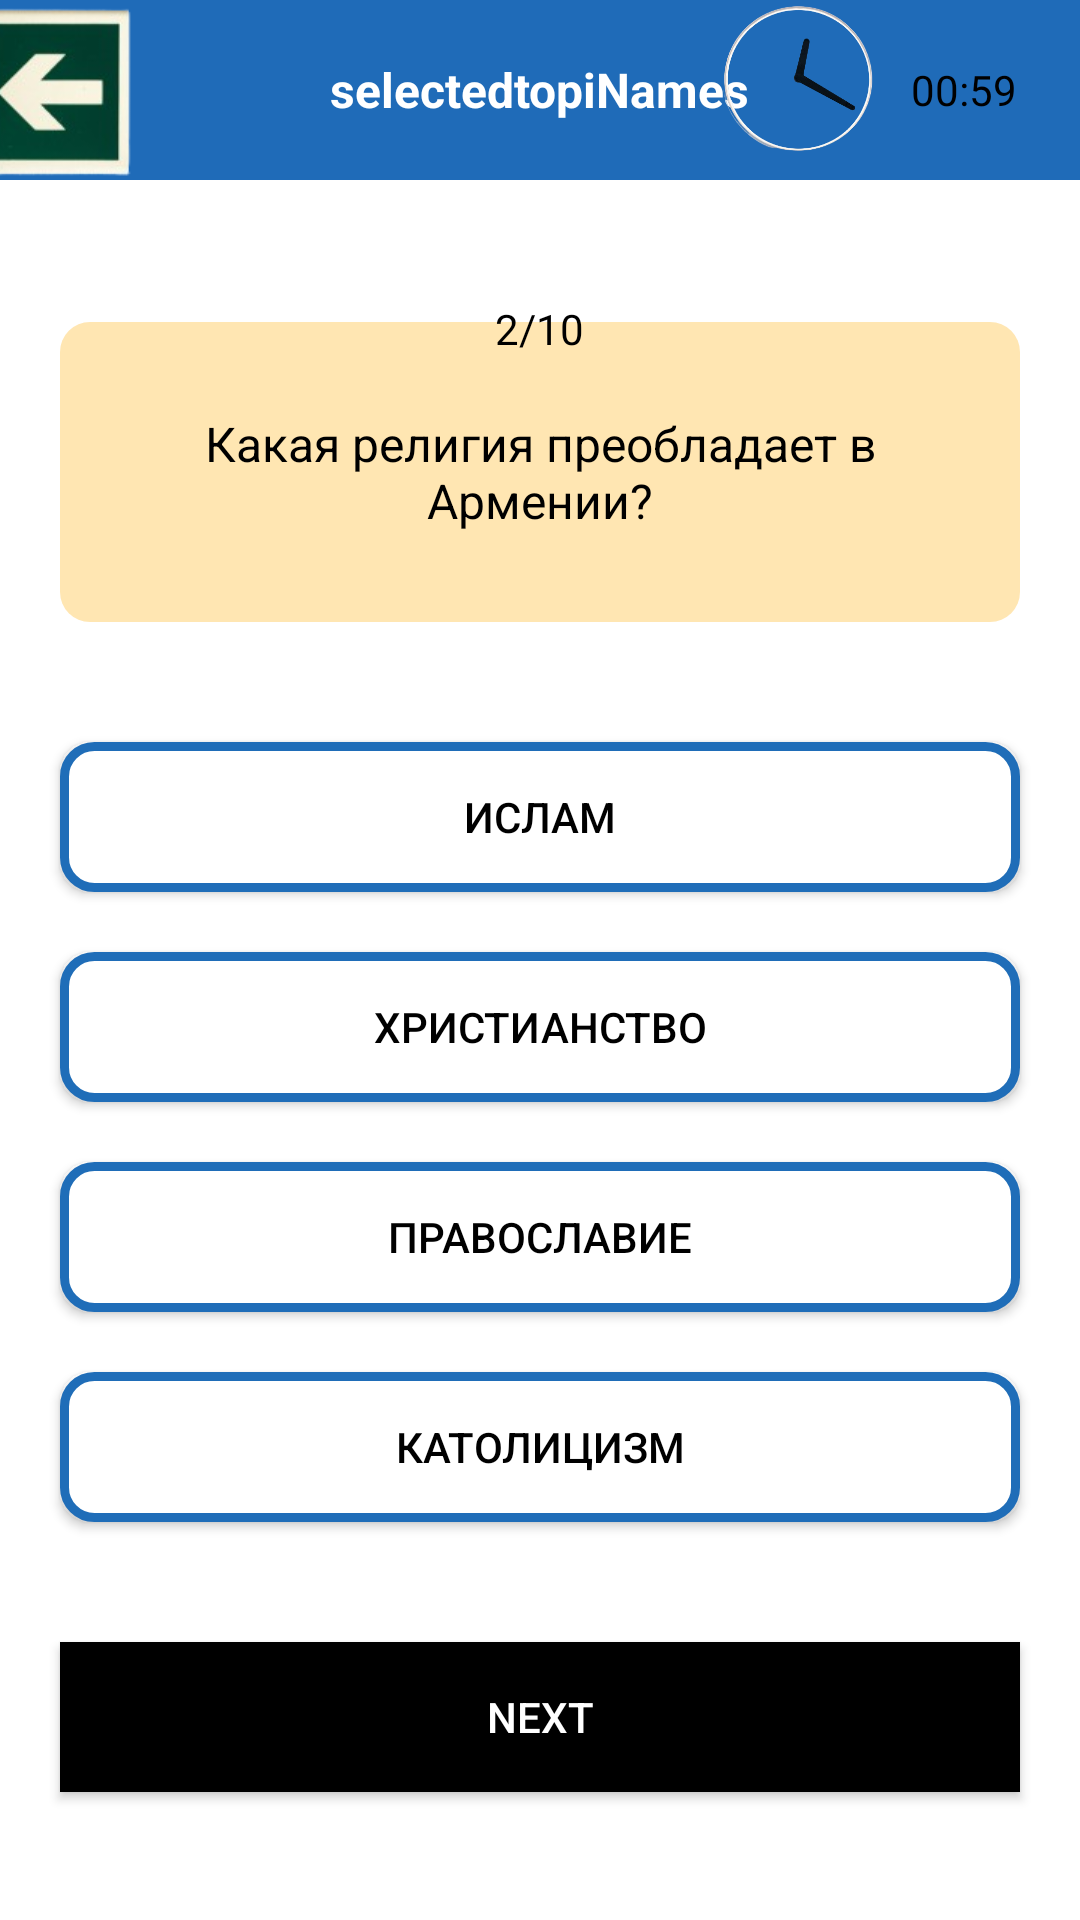

The Android layout XML behind this screen, and the referenced resources:
<!-- AndroidManifest.xml: application theme Theme.Qize -->
<!-- res/layout/activity_resuits.xml -->
<?xml version="1.0" encoding="utf-8"?>
<LinearLayout xmlns:android="http://schemas.android.com/apk/res/android"
    xmlns:app="http://schemas.android.com/apk/res-auto"
    xmlns:tools="http://schemas.android.com/tools"
    android:layout_width="match_parent"
    android:layout_height="match_parent"
    android:orientation="vertical"
    android:background="@color/white"
    tools:context=".QuizActivity">
<RelativeLayout
    android:layout_width="match_parent"
    android:layout_height="60dp"
    android:background="#1F6BB8">
    <ImageView
        android:id="@+id/backBtn"
        android:layout_width="13000dp"
        android:layout_height="13000dp"
        android:src="@drawable/umg_6"
        android:layout_centerVertical="true"
        android:layout_marginStart="-330dp"/>

    <TextView
        android:id="@+id/selectedtopicName"
        android:layout_width="wrap_content"
        android:layout_height="wrap_content"
        android:layout_centerInParent="true"
        android:text="selectedtopiNames"
        android:textColor="@color/white"
        android:textSize="16sp"
        android:textStyle="bold" />

    <LinearLayout
        android:layout_width="wrap_content"
        android:layout_height="wrap_content"
        android:layout_alignParentEnd="true"
        android:layout_centerVertical="true"
        android:layout_marginEnd="16dp"
        android:gravity="center"
        android:orientation="horizontal">
        <ImageView
            android:layout_width="100dp"
            android:layout_height="100dp"
            android:layout_marginEnd="-18dp"
            android:src="@drawable/img_7"/>
        <TextView
            android:id="@+id/timer"
            android:layout_width="wrap_content"
            android:layout_height="wrap_content"
            android:text="00:59"
            android:layout_marginEnd="5dp"
            android:textColor="@color/black"
            />

    </LinearLayout>
</RelativeLayout>

    <TextView
        android:id="@+id/cuestions"
        android:layout_width="wrap_content"
        android:layout_height="wrap_content"
        android:layout_gravity="center"
        android:layout_marginTop="40dp"
        android:background="@drawable/round_back_wait_10"
        android:elevation="1dp"
        android:paddingStart="15dp"
        android:paddingEnd="15dp"
        android:text="2/10"
        android:textColor="@color/black" />

    <TextView
        android:id="@+id/cuestion"
        android:layout_width="match_parent"
        android:layout_height="wrap_content"
        android:layout_marginStart="20dp"
        android:layout_marginTop="-12dp"
        android:layout_marginEnd="20dp"
        android:background="@drawable/round_back_light_yellow10"
        android:gravity="center"
        android:minHeight="100dp"
        android:padding="20dp"
        android:text="Какая религия преобладает в Армении?"
        android:textColor="@color/black"
        android:textSize="16dp" />

    <androidx.appcompat.widget.AppCompatButton
        android:id="@+id/option1"
        android:layout_width="match_parent"
        android:layout_height="50dp"
        android:layout_marginStart="20dp"
        android:layout_marginEnd="20dp"
        android:layout_marginTop="40dp"
        android:background="@drawable/round_back_wait_stroke2_10"
        android:text="Ислам"
        android:textColor="@color/black"
        />

    <androidx.appcompat.widget.AppCompatButton
        android:id="@+id/option2"
        android:layout_width="match_parent"
        android:layout_height="50dp"
        android:layout_marginStart="20dp"
        android:layout_marginEnd="20dp"
        android:layout_marginTop="20dp"
        android:background="@drawable/round_back_wait_stroke2_10"
        android:text="Христианство"
        android:textColor="@color/black"
        />

    <androidx.appcompat.widget.AppCompatButton
        android:id="@+id/option3"
        android:layout_width="match_parent"
        android:layout_height="50dp"
        android:layout_marginStart="20dp"
        android:layout_marginEnd="20dp"
        android:layout_marginTop="20dp"
        android:background="@drawable/round_back_wait_stroke2_10"
        android:text="Православие"
        android:textColor="@color/black"
        />

    <androidx.appcompat.widget.AppCompatButton
        android:id="@+id/option4"
        android:layout_width="match_parent"
        android:layout_height="50dp"
        android:layout_marginStart="20dp"
        android:layout_marginEnd="20dp"
        android:layout_marginTop="20dp"
        android:background="@drawable/round_back_wait_stroke2_10"
        android:text="Католицизм"
        android:textColor="@color/black"
        />
    <androidx.appcompat.widget.AppCompatButton
        android:id="@+id/nextBtn"
        android:layout_width="match_parent"
        android:layout_height="50dp"
        android:layout_marginStart="20dp"
        android:layout_marginEnd="20dp"
        android:layout_marginTop="40dp"
        android:background="@color/black"
        android:text="Next"
        android:textColor="@color/white"
        />
</LinearLayout>
<!-- resources referenced by this layout -->
<resources>
  <!-- drawable img_7: png bitmap (drawable, 45820 bytes) -->
  <!-- drawable round_back_light_yellow10 (drawable) -->
  <?xml version="1.0" encoding="utf-8"?>
  <shape xmlns:android="http://schemas.android.com/apk/res/android"
      android:shape="rectangle"
      >
  
      <solid android:color="#4DFFAB00"/>
  <corners android:radius="10dp"/>
  </shape>
  <!-- drawable round_back_wait_stroke2_10 (drawable) -->
  <?xml version="1.0" encoding="utf-8"?>
  <shape xmlns:android="http://schemas.android.com/apk/res/android"
      android:shape="rectangle"
      >
      <solid android:color="@color/white"/>
      <corners android:radius="10dp"/>
  <stroke android:color="#1F6DB8"
      android:width="3dp"/>
  </shape>
  <!-- drawable umg_6: png bitmap (drawable, 16778 bytes) -->
  <style name="Theme.Qize" parent="Base.Theme.Qize" />
  <style name="Base.Theme.Qize" parent="Theme.Material3.DayNight.NoActionBar">
          
          
      </style>
  <!-- not gathered from this repository: default colours our renderer supplied (Android Studio template values) -->
  <color name="black">#FF000000</color>
  <color name="white">#FFFFFFFF</color>
</resources>
